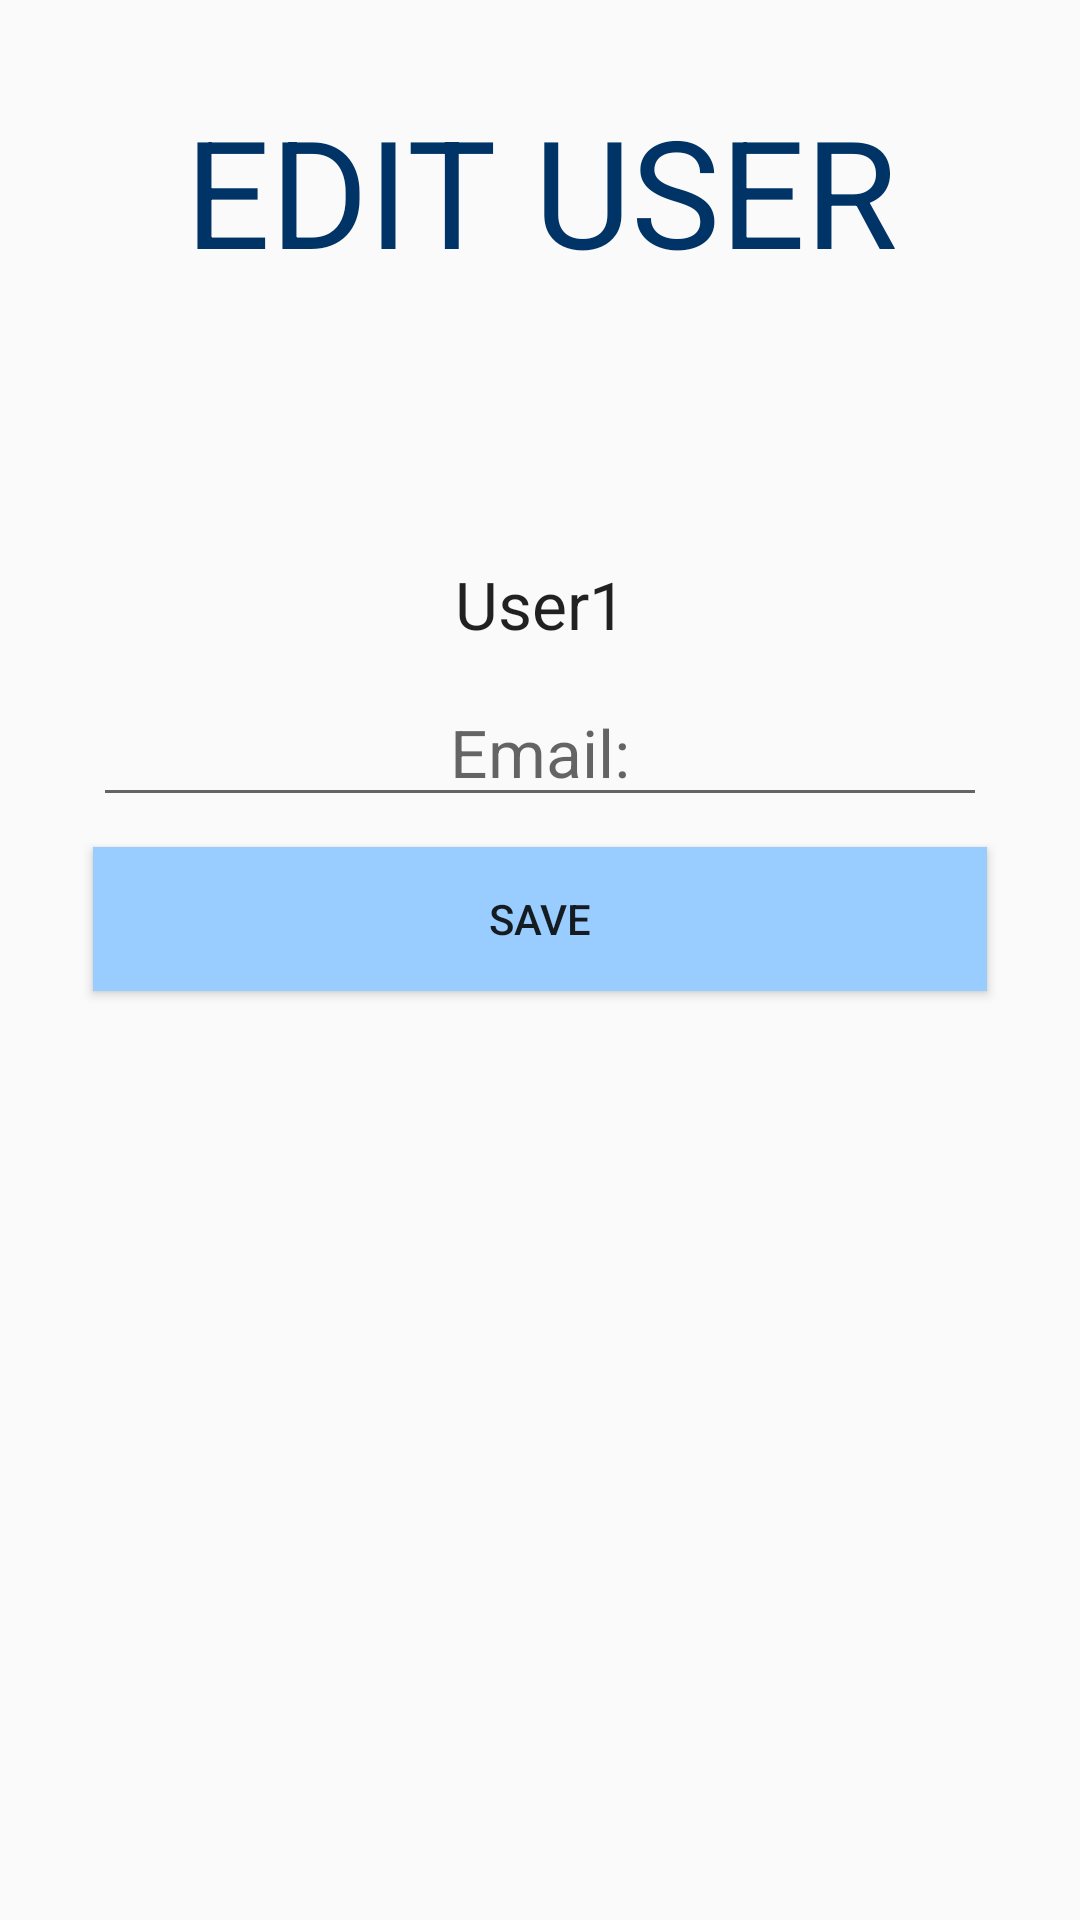

Write the Android layout XML for this screen, with the resource values it uses.
<!-- AndroidManifest.xml: activity theme AppTheme.NoActionBar -->
<!-- res/layout/activity_edit_user.xml -->
<?xml version="1.0" encoding="utf-8"?>
<android.support.design.widget.CoordinatorLayout xmlns:android="http://schemas.android.com/apk/res/android"
    xmlns:app="http://schemas.android.com/apk/res-auto"
    xmlns:tools="http://schemas.android.com/tools"
    android:layout_width="match_parent"
    android:layout_height="match_parent"
    android:fitsSystemWindows="true"
    tools:context="mecca.meccurator.EditUserActivity">

    <android.support.design.widget.AppBarLayout
        android:layout_width="match_parent"
        android:layout_height="wrap_content"
        android:theme="@style/AppTheme.AppBarOverlay">
    </android.support.design.widget.AppBarLayout>

    <include layout="@layout/content_edit_user" />

</android.support.design.widget.CoordinatorLayout>
<!-- res/layout/content_edit_user.xml (included above) -->
<?xml version="1.0" encoding="utf-8"?>
<LinearLayout xmlns:android="http://schemas.android.com/apk/res/android"
    xmlns:tools="http://schemas.android.com/tools"
    android:layout_width="match_parent"
    android:layout_height="match_parent"
    tools:context="mecca.meccurator.EditUserActivity"
    tools:showIn="@layout/activity_edit_user"
    android:orientation="vertical">

    
    <TextView
        android:layout_width="match_parent"
        android:layout_height="wrap_content"
        android:textAppearance="?android:attr/textAppearanceLarge"
        android:textColor="@color/textColor"
        android:layout_marginTop="30dp"
        android:layout_marginBottom="90dp"
        android:gravity="center"
        android:text="@string/edit_info"
        android:textSize="50sp"
        android:textAllCaps="true" />

    <TextView
        android:layout_width="298dp"
        android:layout_height="wrap_content"
        android:layout_gravity="center"
        android:textAppearance="?android:attr/textAppearanceLarge"
        android:textAlignment="center"
        android:id="@+id/username_my_profile"
        android:text="@string/user1"/>

    <EditText
        android:layout_width="298dp"
        android:layout_height="wrap_content"
        android:layout_gravity="center"
        android:layout_marginTop="10dp"
        android:textAppearance="?android:attr/textAppearanceLarge"
        android:inputType="textEmailAddress"
        android:textAlignment="center"
        android:id="@+id/enterEmail"
        android:hint="Email:"/>

    <Button
        android:layout_width="298dp"
        android:layout_height="wrap_content"
        android:text="@string/save_user"
        android:id="@+id/saveUser"
        android:layout_marginTop="10dp"
        android:background="@color/buttonColor"
        android:layout_margin="10dp"
        android:onClick="saveUser"
        android:layout_gravity="center_horizontal" />

</LinearLayout>
<!-- resources referenced by this layout -->
<resources>
  <color name="buttonColor">#99CCFF</color>
  <color name="textColor">#003366</color>
  <string name="edit_info">Edit User</string>
  <string name="save_user">Save</string>
  <string name="user1">User1</string>
  <style name="AppTheme.AppBarOverlay" parent="ThemeOverlay.AppCompat.Dark.ActionBar" />
  <style name="AppTheme.NoActionBar">
          <item name="windowActionBar">false</item>
          <item name="windowNoTitle">true</item>
      </style>
</resources>
